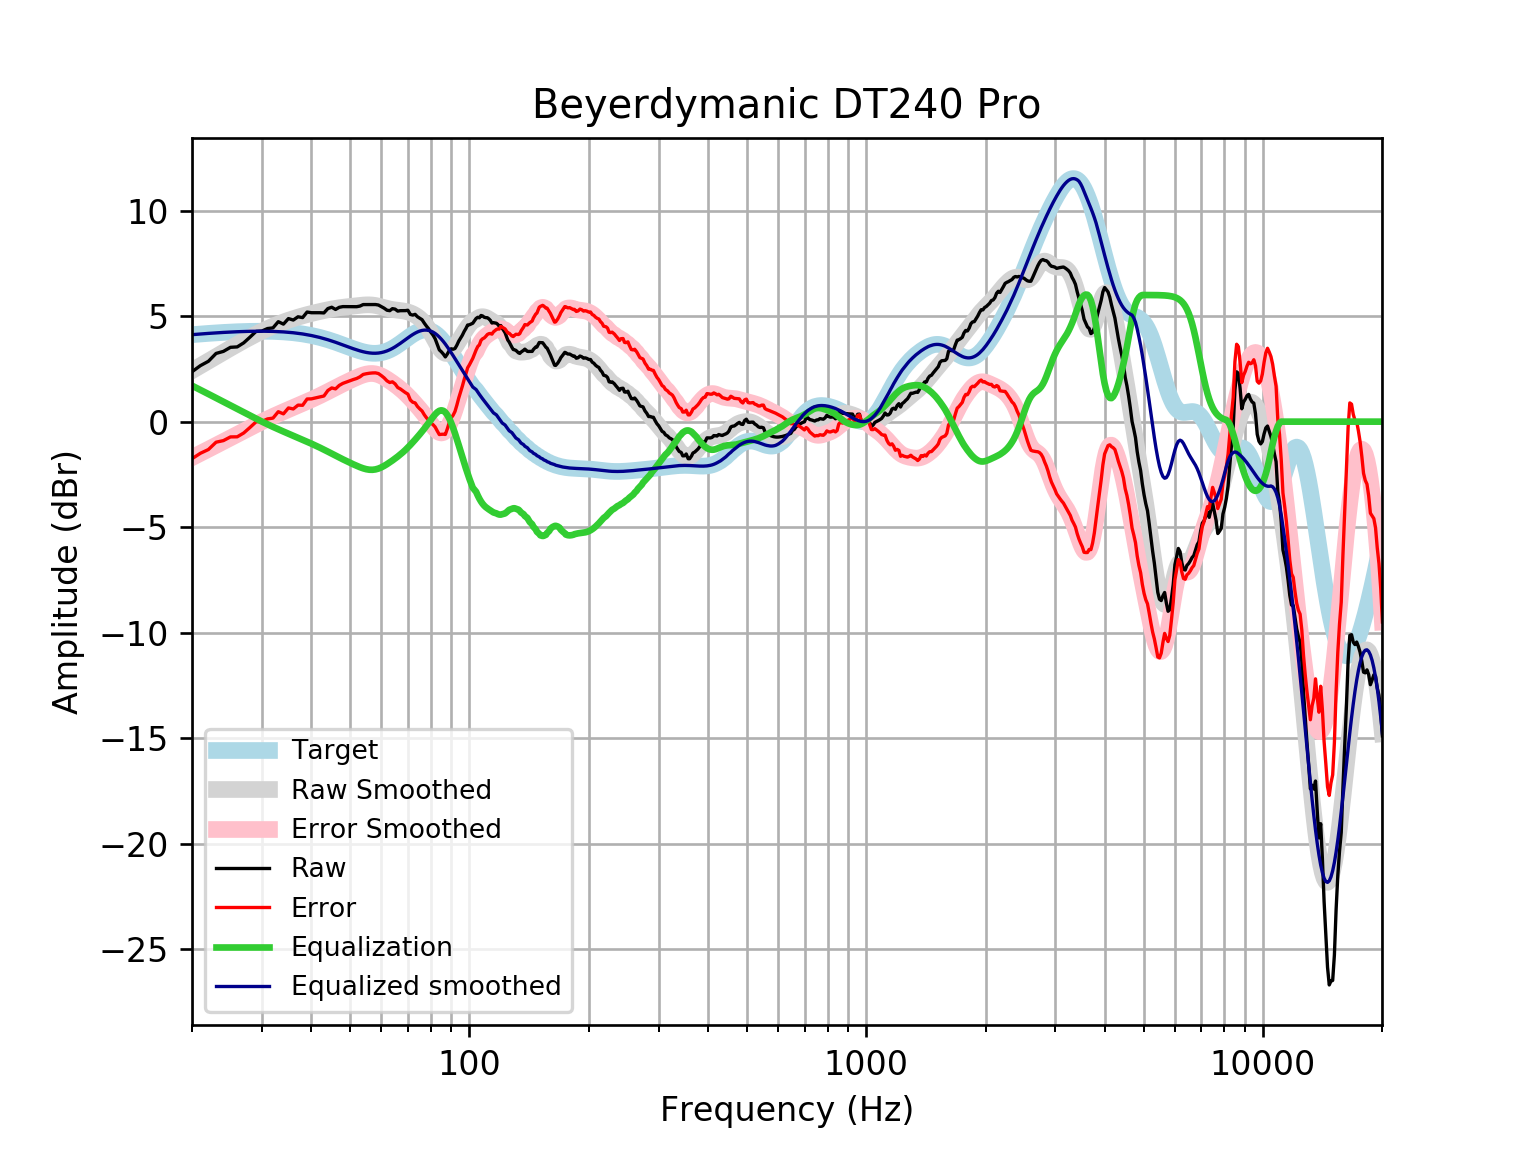

The table this chart was drawn from, first rows:
frequency, raw, error, smoothed, error_smoothed, equalization, equalized_raw, equalized_smoothed, target
20, 2.364, -1.757, 2.416, -1.705, 1.705, 4.069, 4.121, 4.121
21, 2.653, -1.499, 2.649, -1.503, 1.503, 4.157, 4.152, 4.152
22, 2.86, -1.321, 2.872, -1.309, 1.309, 4.168, 4.18, 4.18
23, 3.232, -0.9734, 3.085, -1.121, 1.121, 4.353, 4.205, 4.205
24, 3.328, -0.8984, 3.287, -0.9398, 0.9398, 4.268, 4.227, 4.227
25, 3.521, -0.7235, 3.479, -0.7656, 0.7656, 4.287, 4.245, 4.245
26, 3.54, -0.7189, 3.661, -0.5983, 0.5983, 4.139, 4.259, 4.259
27, 3.733, -0.5373, 3.833, -0.4379, 0.4379, 4.171, 4.271, 4.271
28, 4.003, -0.2751, 3.994, -0.2849, 0.2849, 4.288, 4.279, 4.278
29, 4.273, -0.009597, 4.144, -0.1395, 0.1395, 4.413, 4.283, 4.283
30, 4.292, 0.008736, 4.282, -0.002168, 0.002168, 4.295, 4.284, 4.284
31, 4.41, 0.1293, 4.408, 0.1269, -0.1269, 4.284, 4.281, 4.281
32, 4.442, 0.1674, 4.523, 0.2478, -0.2478, 4.195, 4.275, 4.275
33, 4.736, 0.471, 4.627, 0.3615, -0.3615, 4.375, 4.265, 4.265
34, 4.62, 0.3692, 4.72, 0.4688, -0.4688, 4.151, 4.251, 4.251
35, 4.882, 0.6491, 4.804, 0.5711, -0.5711, 4.311, 4.233, 4.233
36, 4.813, 0.6018, 4.881, 0.6695, -0.6695, 4.144, 4.211, 4.211
37, 4.967, 0.7822, 4.95, 0.7651, -0.7651, 4.202, 4.185, 4.185
38, 4.929, 0.7742, 5.013, 0.8589, -0.8589, 4.07, 4.154, 4.155
39, 5.192, 1.073, 5.07, 0.9516, -0.9516, 4.241, 4.119, 4.12
40, 5.16, 1.08, 5.123, 1.044, -1.044, 4.116, 4.079, 4.08
41, 5.16, 1.124, 5.172, 1.137, -1.137, 4.023, 4.035, 4.037
42, 5.16, 1.171, 5.218, 1.231, -1.231, 3.93, 3.987, 3.989
43, 5.151, 1.214, 5.261, 1.326, -1.326, 3.825, 3.935, 3.937
44, 5.358, 1.476, 5.3, 1.421, -1.421, 3.937, 3.88, 3.881
45, 5.42, 1.597, 5.337, 1.515, -1.515, 3.904, 3.821, 3.823
46, 5.315, 1.552, 5.369, 1.608, -1.608, 3.706, 3.76, 3.762
47, 5.416, 1.716, 5.396, 1.698, -1.698, 3.718, 3.698, 3.7
48, 5.449, 1.813, 5.419, 1.784, -1.784, 3.665, 3.635, 3.636
49, 5.449, 1.876, 5.439, 1.867, -1.867, 3.582, 3.572, 3.574
50, 5.449, 1.937, 5.458, 1.946, -1.946, 3.503, 3.512, 3.512
51, 5.449, 1.996, 5.475, 2.022, -2.022, 3.428, 3.454, 3.454
52, 5.445, 2.045, 5.493, 2.093, -2.093, 3.352, 3.4, 3.4
53, 5.475, 2.123, 5.509, 2.157, -2.157, 3.317, 3.352, 3.351
54, 5.546, 2.236, 5.523, 2.212, -2.212, 3.334, 3.311, 3.31
55, 5.546, 2.269, 5.532, 2.254, -2.254, 3.292, 3.279, 3.276
56, 5.546, 2.293, 5.533, 2.278, -2.278, 3.268, 3.255, 3.253
57, 5.546, 2.307, 5.523, 2.281, -2.281, 3.265, 3.242, 3.239
58, 5.548, 2.311, 5.503, 2.263, -2.263, 3.285, 3.24, 3.237
59, 5.524, 2.278, 5.474, 2.224, -2.224, 3.301, 3.25, 3.246
60, 5.449, 2.182, 5.438, 2.167, -2.167, 3.283, 3.272, 3.268
61, 5.374, 2.073, 5.401, 2.096, -2.096, 3.279, 3.305, 3.301
62, 5.279, 1.933, 5.366, 2.015, -2.015, 3.264, 3.35, 3.346
63, 5.257, 1.855, 5.335, 1.929, -1.929, 3.327, 3.406, 3.402
64, 5.353, 1.885, 5.311, 1.84, -1.84, 3.513, 3.471, 3.468
65, 5.33, 1.788, 5.293, 1.748, -1.748, 3.582, 3.545, 3.542
66, 5.237, 1.615, 5.278, 1.653, -1.653, 3.584, 3.625, 3.622
67, 5.257, 1.549, 5.264, 1.554, -1.554, 3.702, 3.709, 3.707
68, 5.257, 1.461, 5.247, 1.45, -1.45, 3.806, 3.796, 3.796
69, 5.259, 1.375, 5.224, 1.341, -1.341, 3.919, 3.884, 3.884
70, 5.276, 1.306, 5.194, 1.225, -1.225, 4.051, 3.97, 3.97
71, 5.079, 1.027, 5.155, 1.104, -1.104, 3.975, 4.051, 4.053
72, 5.048, 0.9195, 5.106, 0.9805, -0.9805, 4.067, 4.126, 4.128
73, 5.083, 0.8881, 5.046, 0.8543, -0.8543, 4.229, 4.192, 4.195
74, 4.969, 0.7173, 4.975, 0.7268, -0.7268, 4.242, 4.248, 4.251
75, 4.898, 0.6027, 4.889, 0.5979, -0.5979, 4.3, 4.291, 4.295
76, 4.829, 0.5037, 4.788, 0.4671, -0.4671, 4.362, 4.321, 4.325
77, 4.665, 0.3246, 4.67, 0.3332, -0.3332, 4.332, 4.336, 4.341
78, 4.521, 0.1803, 4.532, 0.1957, -0.1957, 4.325, 4.336, 4.34
79, 4.392, 0.06782, 4.375, 0.05504, -0.05504, 4.337, 4.32, 4.324
... 553 more rows
